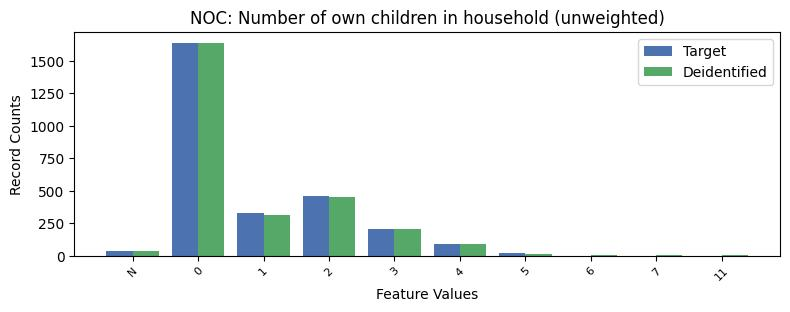

Source data for this figure (header and first rows):
, NOC, count_target, count_deidentified
0, 0, 1637, 1639
1, 2, 460.0, 452
2, 1, 329.0, 316
3, 3, 208.0, 204
4, 4, 89.0, 87
5, -1, 38.0, 40
6, 5, 21.0, 14
7, 6, 0.0, 7
8, 7, 0.0, 7
9, 11, 0.0, 7
